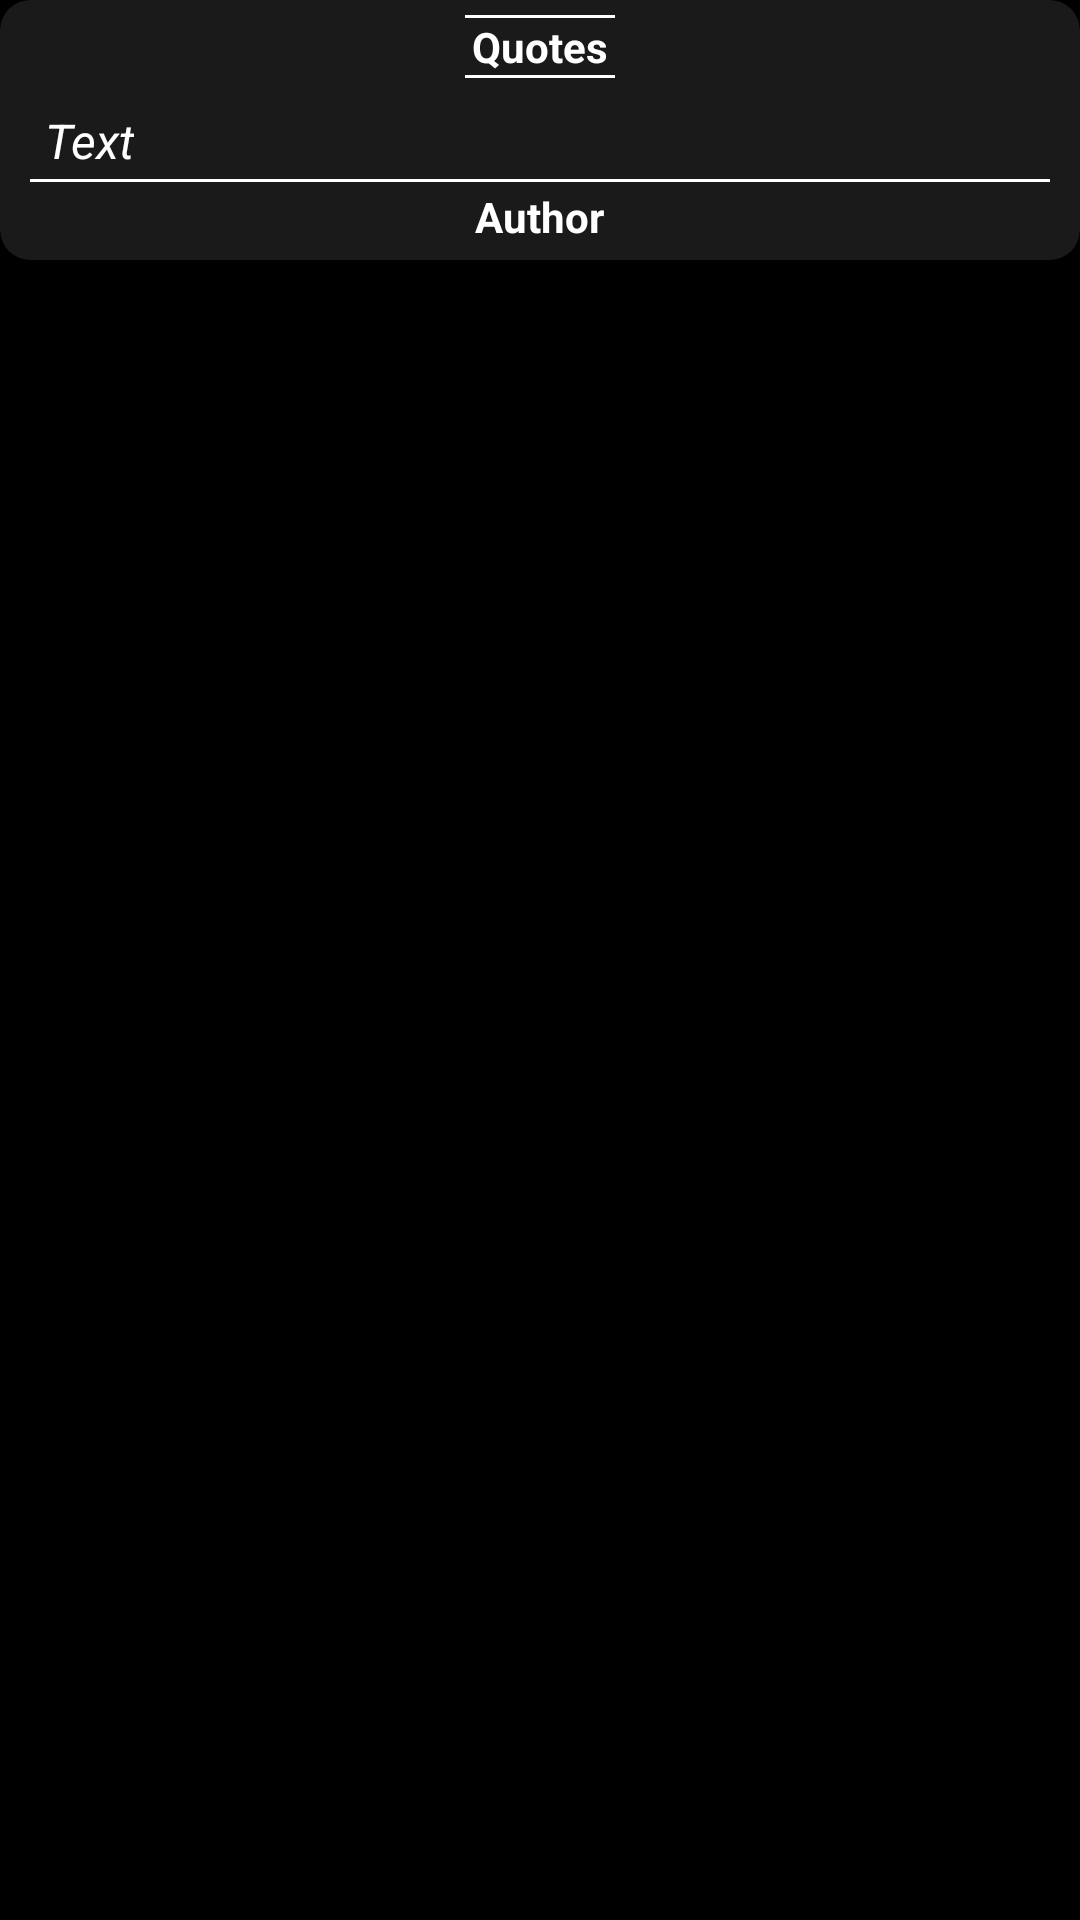

Reconstruct the res/layout file that produces this screen, plus the resources it refers to.
<!-- AndroidManifest.xml: application theme Theme.KuisMWS -->
<!-- res/layout/rvitems_template.xml -->
<?xml version="1.0" encoding="utf-8"?>
<LinearLayout xmlns:android="http://schemas.android.com/apk/res/android"
    android:layout_width="match_parent"
    android:layout_height="wrap_content"
    xmlns:app="http://schemas.android.com/apk/res-auto"
    android:layout_margin="10dp"
    android:background="@color/black">

    <androidx.cardview.widget.CardView
        android:layout_width="match_parent"
        android:layout_height="wrap_content"
        app:cardElevation="10dp"
        app:cardCornerRadius="10dp"
        app:cardBackgroundColor="@color/white"
        app:cardMaxElevation="12dp"
        app:cardPreventCornerOverlap="true"
        android:backgroundTint="@color/dark">

        <LinearLayout
            android:layout_width="match_parent"
            android:layout_height="wrap_content"
            android:orientation="vertical">

            <View
                android:layout_width="50dp"
                android:layout_height="1dp"
                android:background="@color/white"
                android:layout_gravity="center_horizontal"
                android:layout_marginTop="5dp"/>
            <TextView
                android:id="@+id/Quotes"
                android:layout_width="wrap_content"
                android:layout_height="wrap_content"
                android:text="Quotes"
                android:textSize="14sp"
                android:textStyle="bold"
                android:textColor="@color/white"
                android:layout_gravity="center_horizontal"/>
            <View
                android:layout_width="50dp"
                android:layout_height="1dp"
                android:background="@color/white"
                android:layout_gravity="center_horizontal"/>
            <TextView
                android:id="@+id/tvText"
                android:layout_width="wrap_content"
                android:layout_height="wrap_content"
                android:layout_marginLeft="15dp"
                android:layout_marginRight="10dp"
                android:layout_marginTop="10dp"
                android:layout_marginBottom="2dp"
                android:text="Text"
                android:textAlignment="viewStart"
                android:textSize="16sp"
                android:textStyle="italic"
                android:textColor="@color/white"/>
            <View
                android:id="@+id/view"
                android:layout_width="match_parent"
                android:layout_height="1dp"
                android:background="@color/white"
                android:layout_marginLeft="10dp"
                android:layout_marginRight="10dp"/>
            <TextView
                android:id="@+id/tvAuthor"
                android:layout_width="wrap_content"
                android:layout_height="wrap_content"
                android:layout_marginLeft="10dp"
                android:layout_marginRight="10dp"
                android:layout_marginTop="2dp"
                android:layout_marginBottom="5dp"
                android:text="Author"
                android:textAlignment="center"
                android:textSize="14sp"
                android:textStyle="bold"
                android:textColor="@color/white"
                android:layout_gravity="center_horizontal"/>


        </LinearLayout>

    </androidx.cardview.widget.CardView>

</LinearLayout>
<!-- resources referenced by this layout -->
<resources>
  <color name="black">#FF000000</color>
  <color name="dark">#191A19</color>
  <color name="white">#FFFFFFFF</color>
  <style name="Theme.KuisMWS" parent="Theme.MaterialComponents.DayNight.DarkActionBar">
          
          
          
          <item name="colorPrimary">@color/dark</item>
          <item name="colorPrimaryVariant">@color/black</item>
          <item name="colorOnPrimary">@color/white</item>
          
          <item name="colorSecondary">@color/teal_200</item>
          <item name="colorSecondaryVariant">@color/teal_700</item>
          <item name="colorOnSecondary">@color/black</item>
          
          <item name="android:statusBarColor" tools:targetApi="l">?attr/colorPrimary</item>
          
      </style>
  <color name="teal_200">#FF03DAC5</color>
  <color name="teal_700">#FF018786</color>
</resources>
